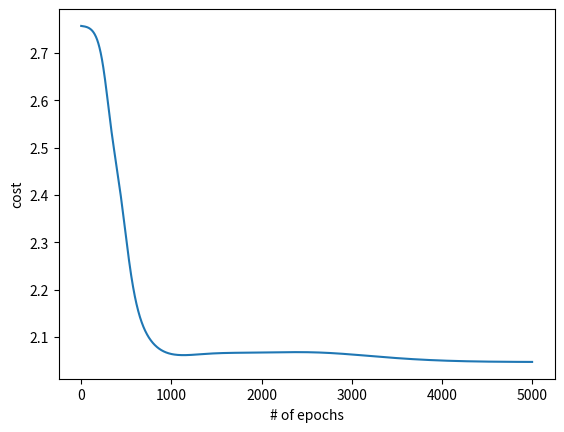

Write Python code to recreate this figure.
import numpy as np 
import re
import matplotlib.pyplot as plt

def word_embedding(vocab_size,emb_size):
    wrd_emb = np.random.randn(vocab_size,emb_size)*0.01
    return wrd_emb

def initialize_weight(vocab_size,emb_size):
    W = np.random.randn(vocab_size,emb_size) * 0.01
    return W    
def initialize_parameters(vocab_size,emb_size):
    word_emb = word_embedding(vocab_size,emb_size)
    W = initialize_weight(vocab_size,emb_size)
    parameters = {}
    parameters["WRD_EMB"]= word_emb
    parameters["weights"]= W
    return parameters
def tokenize(text):
    
    pattern = re.compile(r'[A-Za-z]+[\w^\']*|[\w^\']*[A-Za-z]+[\w^\']*')
    return pattern.findall(text.lower())
def encode(tokens):
    
    word_to_id = {}
    id_to_word = {}
    for i in range(len(tokens)):
        word_to_id[tokens[i]] = i
        id_to_word[i] = tokens[i]
    return word_to_id,id_to_word
def generate_training(tokens,word_to_id,window_size):
    N = len(tokens)
    X,Y = [],[]
    for i in range(N):
        nbr_inds = list(range(max(0, i - window_size), i)) + \
                   list(range(i + 1, min(N, i + window_size + 1)))
        
        for j in nbr_inds:
            X.append(word_to_id[tokens[i]])
            Y.append(word_to_id[tokens[j]])
    X = np.array(X)
    X = np.expand_dims(X, axis=0)
    Y = np.array(Y)
    Y = np.expand_dims(Y, axis=0)
            
    return X, Y
def softmax(z):
    output = np.exp(z)/np.sum(np.exp(z),axis = 0,keepdims=True) 
    return output
def Forword_propagation(inds,parameters):
    m = inds.shape[1]
    wrd_emb = parameters["WRD_EMB"]
    word_vec = wrd_emb[inds.flatten(),:].T
    #assert(word_vec.shape == (word_vec.shape[1],m))
    W = parameters["weights"]
    Z = np.dot(W,word_vec)
    x = word_vec.shape[1]
    assert(Z.shape == (W.shape[0],x))
    output = softmax(Z)
    caches = {}
    caches['inds'] = inds
    caches['WRD_VEC'] = word_vec
    caches["weights"] = W
    caches["Z"] = Z
    return output,caches
def softmax_backward(Y,output):
    dl_dz = output - Y
    assert(dl_dz.shape == output.shape)
    return dl_dz
def dence_backward(dl_dz,caches):
    W = caches["weights"]
    wrd_vec = caches["WRD_VEC"]
    m = wrd_vec.shape[1]
    dl_dw = (1/m) * (np.dot(dl_dz,wrd_vec.T))
    dl_dwrd_vec = np.dot(W.T,dl_dz)
    return dl_dw,dl_dwrd_vec

def Backword_propagation(Y,output,caches):
    dl_dz = softmax_backward(Y,output)
    dl_dw,dl_wrd_vec = dence_backward(dl_dz,caches)
    gradient = {}
    gradient["dl_dz"] = dl_dz
    gradient["dl_dw"] = dl_dw
    gradient["dl_dwrd_vec"] = dl_wrd_vec
    return gradient
def update_parameters(parameters,caches,gradients,learning_rate):
    vocab_size,emb_size = parameters['WRD_EMB'].shape
    inds = caches['inds']
    wrd_emb = parameters['WRD_EMB']
    dl_dwrd_vec = gradients['dl_dwrd_vec']
    m = inds.shape[-1]
    wrd_emb[inds.flatten(), :] -= dl_dwrd_vec.T * learning_rate
    parameters["weights"] -= learning_rate*gradients['dl_dw']
def cross_entropy(output,Y):
    m = output.shape[1]
    cost = -(1 / m) * np.sum(np.sum(Y * np.log(output + 0.001), axis=0, keepdims=True), axis=1)
    return cost


def model_training(X,Y,vocab_size,emb_size,learning_rate,epochs,batch_size = 256,parameters=None,print_cost= True,plot_cost=True):
    cost = []
    m = X.shape[1]
    if parameters == None:
        parameters = initialize_parameters(vocab_size,emb_size)
    for epoch in range(epochs):
        epoch_cost = 0
        batch_inds = list(range(0,m,batch_size))
        np.random.shuffle(batch_inds)
        for i in batch_inds:
            batch_x = X[:,i:i+batch_size]
            batch_y = Y[:,i:i+batch_size]
            output,caches = Forword_propagation(batch_x,parameters)
            gradients = Backword_propagation(batch_y,output,caches)
            update_parameters(parameters,caches,gradients,learning_rate)
            cross = cross_entropy(output,batch_y)
            epoch_cost += np.squeeze(cross)
        cost.append(epoch_cost)
        if print_cost and epoch % (epochs // 500) == 0:
            print("Cost after epoch {}: {}".format(epoch, epoch_cost))
        if epoch % (epochs // 100) == 0:
            learning_rate *= 0.98
            
    if plot_cost:
        plt.plot(np.arange(epochs), cost)
        plt.xlabel('# of epochs')
        plt.ylabel('cost')
    plt.show()
    return parameters



doc = "After the deduction of the costs of investing, " \
      "beating the stock market is a loser's game."
tokens  = tokenize(doc)
word_to_id,id_to_word = encode(tokens)
print(tokens)
print(word_to_id,id_to_word)
vocab_size = len(id_to_word)
window_size = 3
X,Y = generate_training(tokens,word_to_id,window_size)
m = Y.shape[1]
Y_one_hot = np.zeros((vocab_size,m))
Y_one_hot[Y.flatten(), np.arange(m)] = 1
parameters = model_training(X, Y_one_hot, vocab_size, 50, 0.05, 5000, batch_size=128, parameters=None, print_cost=True)

